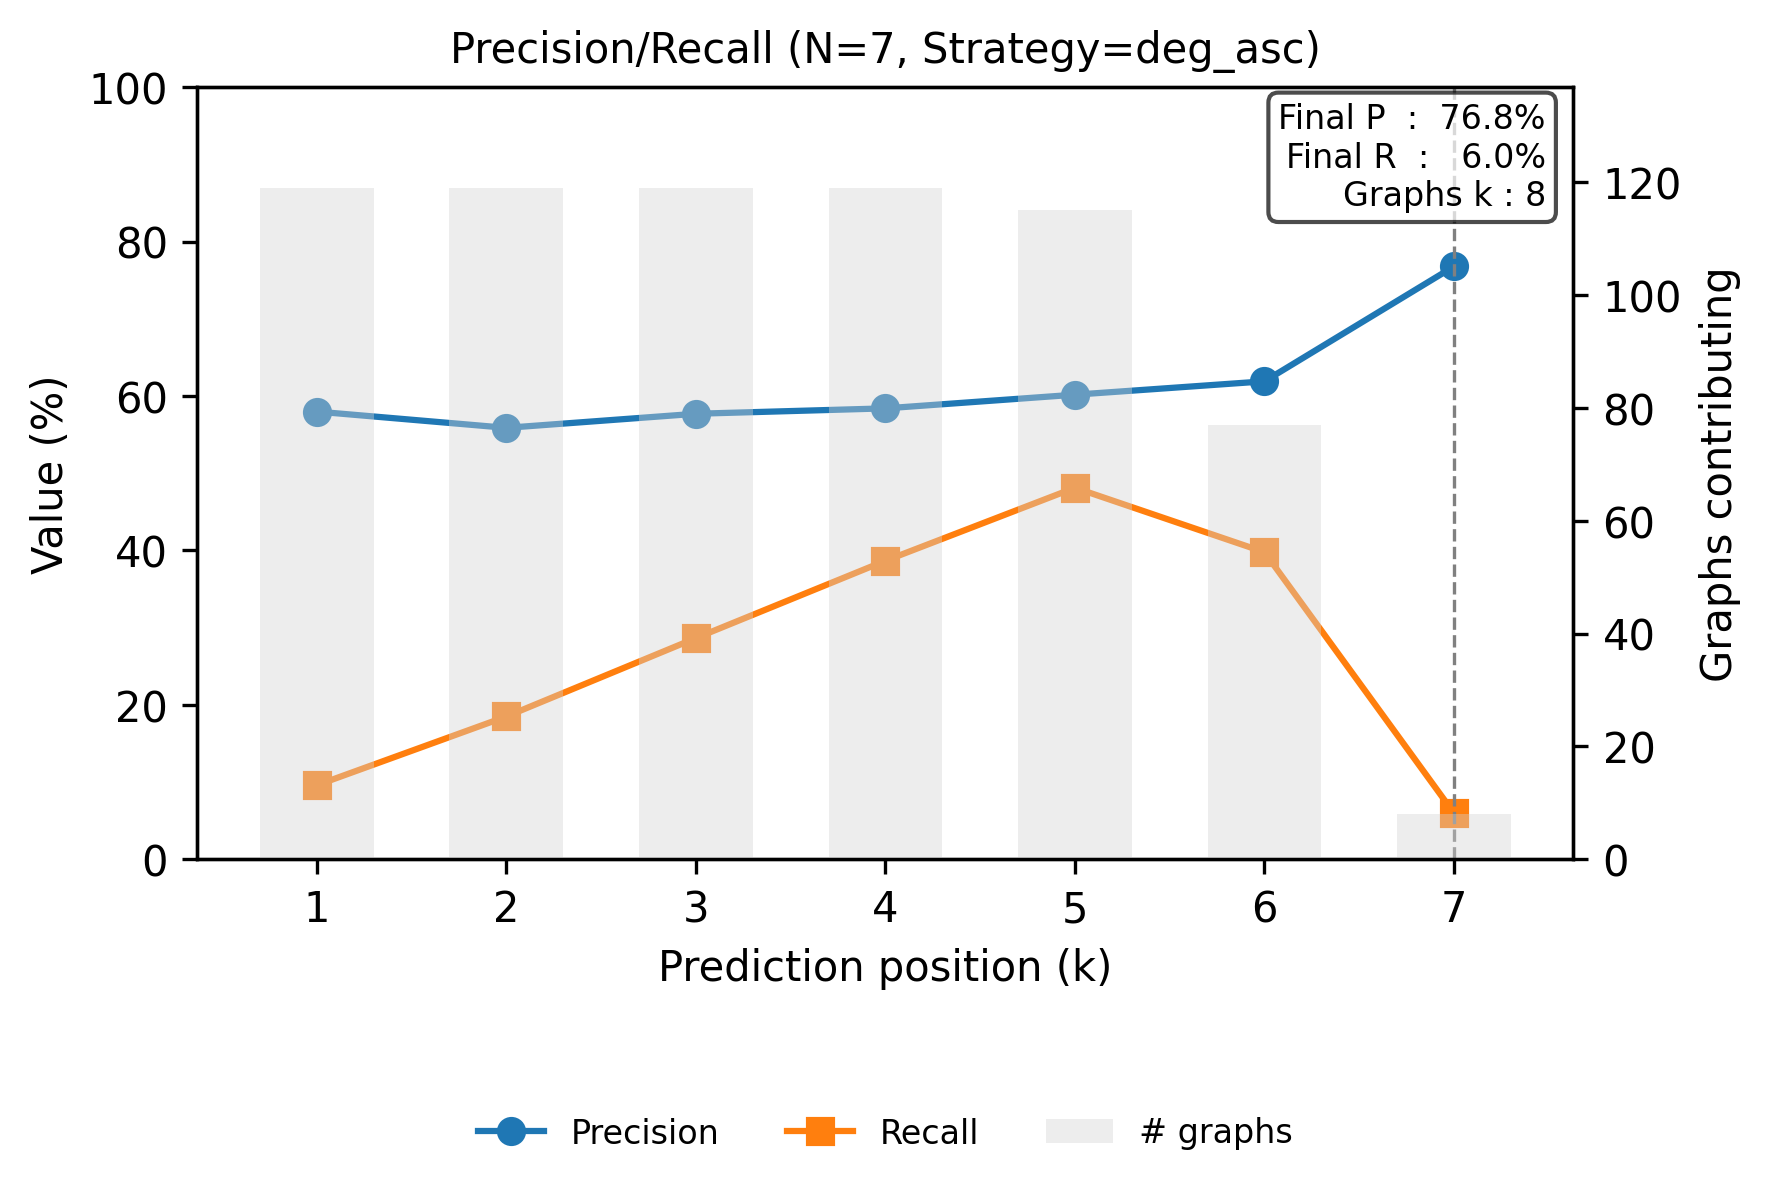

Source data for this figure (header and first rows):
step, precision, recall
0, 0.5798, 0.09597
1, 0.5588, 0.185
2, 0.577, 0.2865
3, 0.584, 0.3866
4, 0.6017, 0.4812
5, 0.619, 0.3978
6, 0.7679, 0.05981
